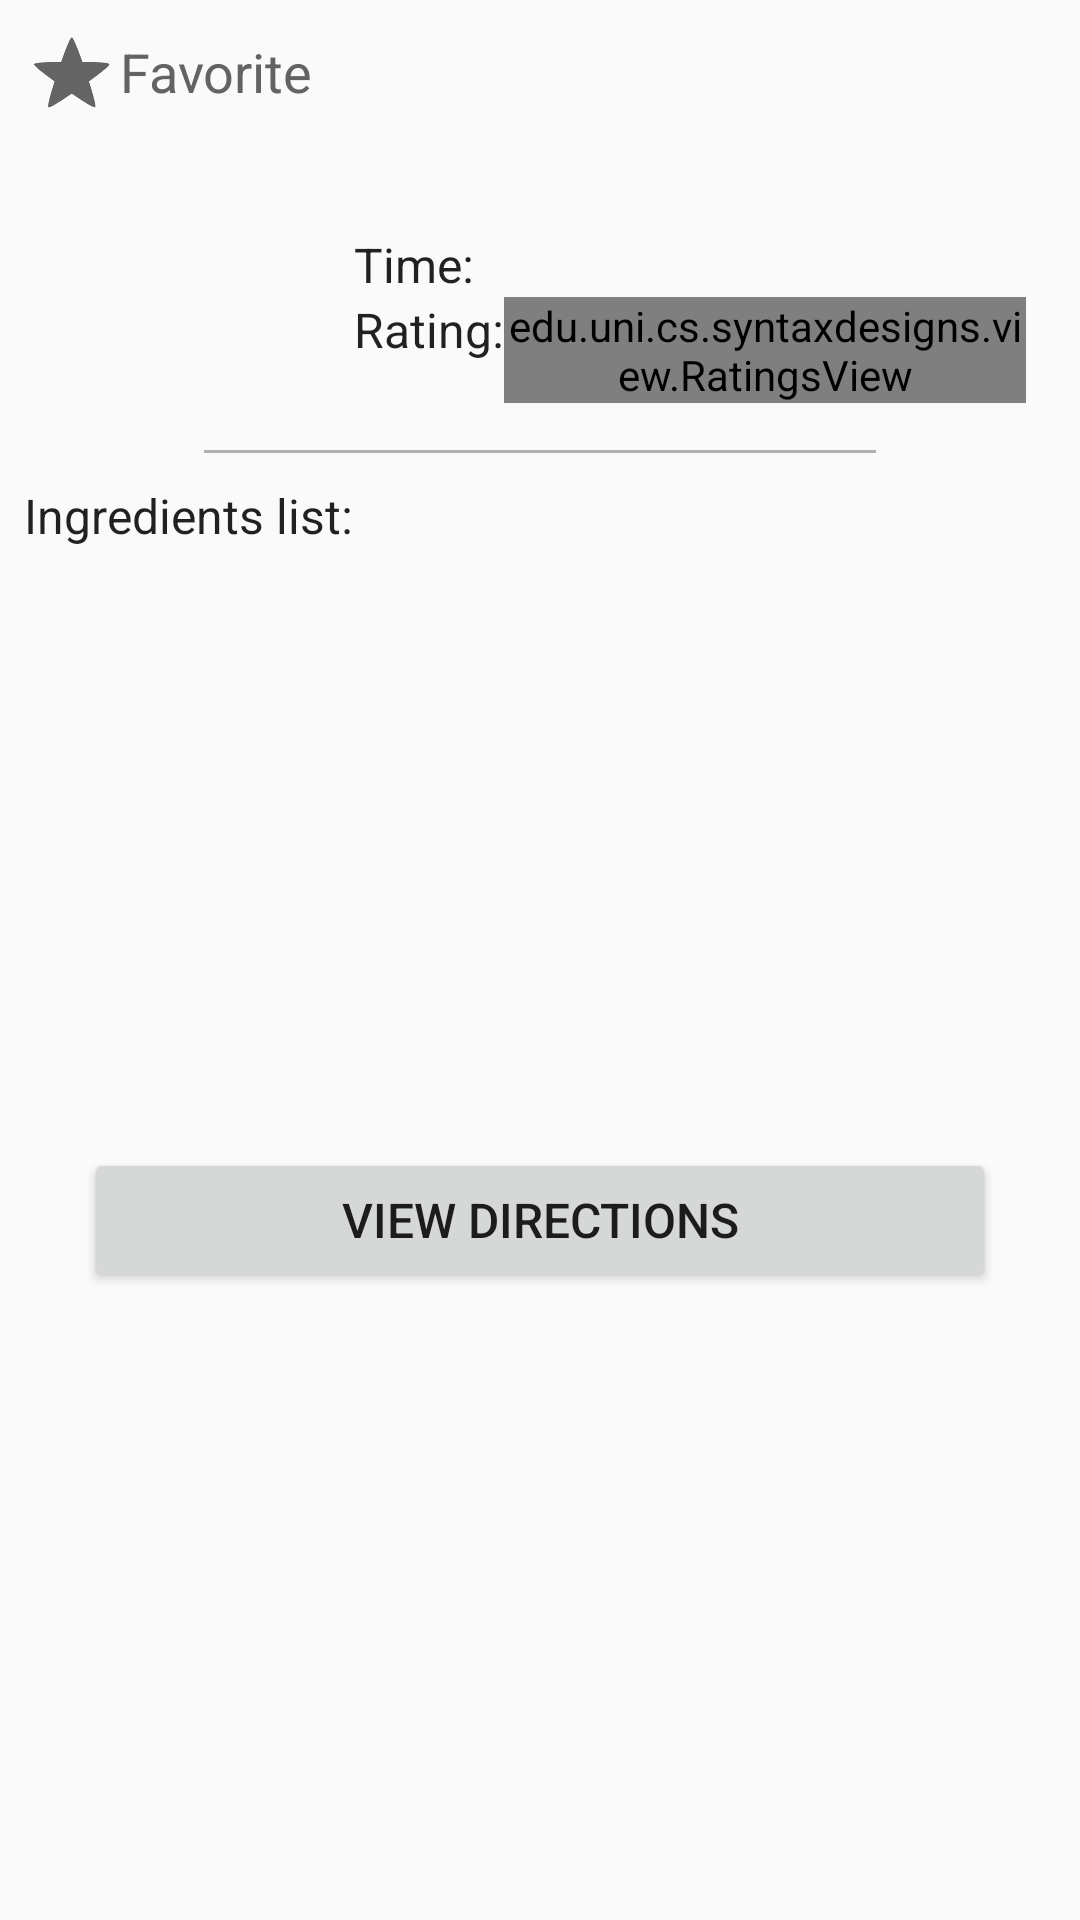

Reconstruct the res/layout file that produces this screen, plus the resources it refers to.
<!-- AndroidManifest.xml: application theme AppTheme -->
<!-- res/layout/saved_recipe_dialog_view.xml -->
<?xml version="1.0" encoding="utf-8"?>
<LinearLayout xmlns:android="http://schemas.android.com/apk/res/android"
    xmlns:tools="http://schemas.android.com/tools"
    android:orientation="vertical"
    android:layout_width="match_parent"
    android:padding="8dp"
    android:layout_height="match_parent">

    <LinearLayout
        android:layout_width="match_parent"
        android:layout_height="wrap_content"
        android:orientation="horizontal"
        android:weightSum="1">

        <CheckBox
            android:id="@+id/dialog_favorite"
            style="?android:attr/starStyle"
            android:layout_gravity="center_horizontal"
            android:focusable="false"
            android:focusableInTouchMode="false"
            android:layout_width="wrap_content"
            android:layout_height="wrap_content"/>

        <TextView
            android:layout_width="wrap_content"
            android:layout_height="wrap_content"
            android:text="Favorite"
            android:textSize="18sp"
            android:layout_gravity="center_vertical"
            android:textColor="@color/off_black"/>

        <View
            android:layout_width="0dp"
            android:layout_height="0dp"
            android:layout_weight="1"/>

        <ImageView
            android:id="@+id/close_dialog"
            android:layout_width="30dp"
            android:layout_height="30dp"
            android:src="@drawable/cancel"/>

     </LinearLayout>

    <LinearLayout
        android:layout_width="match_parent"
        android:layout_height="wrap_content"
        android:orientation="horizontal">

        <ImageView
            android:contentDescription="@string/recipe_image"
            android:id="@+id/recipe_image"
            android:layout_width="100dp"
            android:layout_height="100dp"
            tools:src="@drawable/ic_launcher"/>

        <LinearLayout
            android:layout_width="wrap_content"
            android:orientation="vertical"
            android:layout_height="wrap_content"
            android:paddingLeft="10dp"
            android:paddingRight="10dp">

            <TextView
                android:id="@+id/recipe_name"
                android:textSize="22dp"
                android:layout_gravity="center_horizontal"
                android:layout_width="wrap_content"
                android:layout_height="wrap_content"
                android:paddingBottom="8dp"
                tools:text="Recipe Name"/>

            <LinearLayout
                android:layout_width="wrap_content"
                android:orientation="horizontal"
                android:layout_height="wrap_content">

                <TextView
                    android:text="@string/time"
                    style="@style/AppTheme.RecipeDialogText"/>

                <TextView
                    android:id="@+id/time_in_minutes"
                    style="@style/AppTheme.RecipeDialogText"/>

            </LinearLayout>

            <LinearLayout
                android:layout_width="wrap_content"
                android:orientation="horizontal"
                android:layout_height="wrap_content">

                <TextView
                    android:text="@string/rating"
                    style="@style/AppTheme.RecipeDialogText"/>

                <edu.uni.cs.syntaxdesigns.view.RatingsView
                    android:id="@+id/rating_by_stars"
                    android:layout_height="wrap_content"
                    android:layout_width="match_parent"/>

            </LinearLayout>

        </LinearLayout>

    </LinearLayout>

    <View
        android:layout_width="match_parent"
        android:layout_height="1dp"
        android:background="@color/light_black"
        android:layout_marginLeft="60dp"
        android:layout_marginRight="60dp"
        android:layout_marginTop="10dp"
        android:layout_marginBottom="10dp"/>

    <TextView
        android:text="@string/ingredients_list"
        style="@style/AppTheme.RecipeDialogText"/>

    <ListView
        android:id="@+id/ingredients_list"
        android:paddingTop="8dp"
        android:paddingBottom="8dp"
        android:layout_width="wrap_content"
        android:layout_height="200dp"/>

    <Button
        android:id="@+id/view_directions"
        android:text="@string/view_directions"
        android:paddingTop="10dp"
        android:layout_gravity="center_horizontal"
        android:layout_width="match_parent"
        android:layout_height="wrap_content"
        android:layout_marginLeft="20dp"
        android:layout_marginRight="20dp"
        android:textSize="16dp"/>

</LinearLayout>
<!-- resources referenced by this layout -->
<resources>
  <color name="light_black">#ffafafaf</color>
  <color name="off_black">#ff636363</color>
  <!-- drawable ic_launcher: png bitmap (drawable-hdpi, 6788 bytes) -->
  <string name="ingredients_list">Ingredients list:</string>
  <string name="rating">Rating:</string>
  <string name="recipe_image">Recipe Image</string>
  <string name="time">Time: </string>
  <string name="view_directions">View Directions</string>
  <style name="AppTheme.RecipeDialogText">
          <item name="android:layout_width">wrap_content</item>
          <item name="android:layout_height">wrap_content</item>
          <item name="android:textSize">16dp</item>
      </style>
  <style name="AppTheme" parent="Theme.AppCompat.Light.DarkActionBar">
          
      </style>
</resources>
